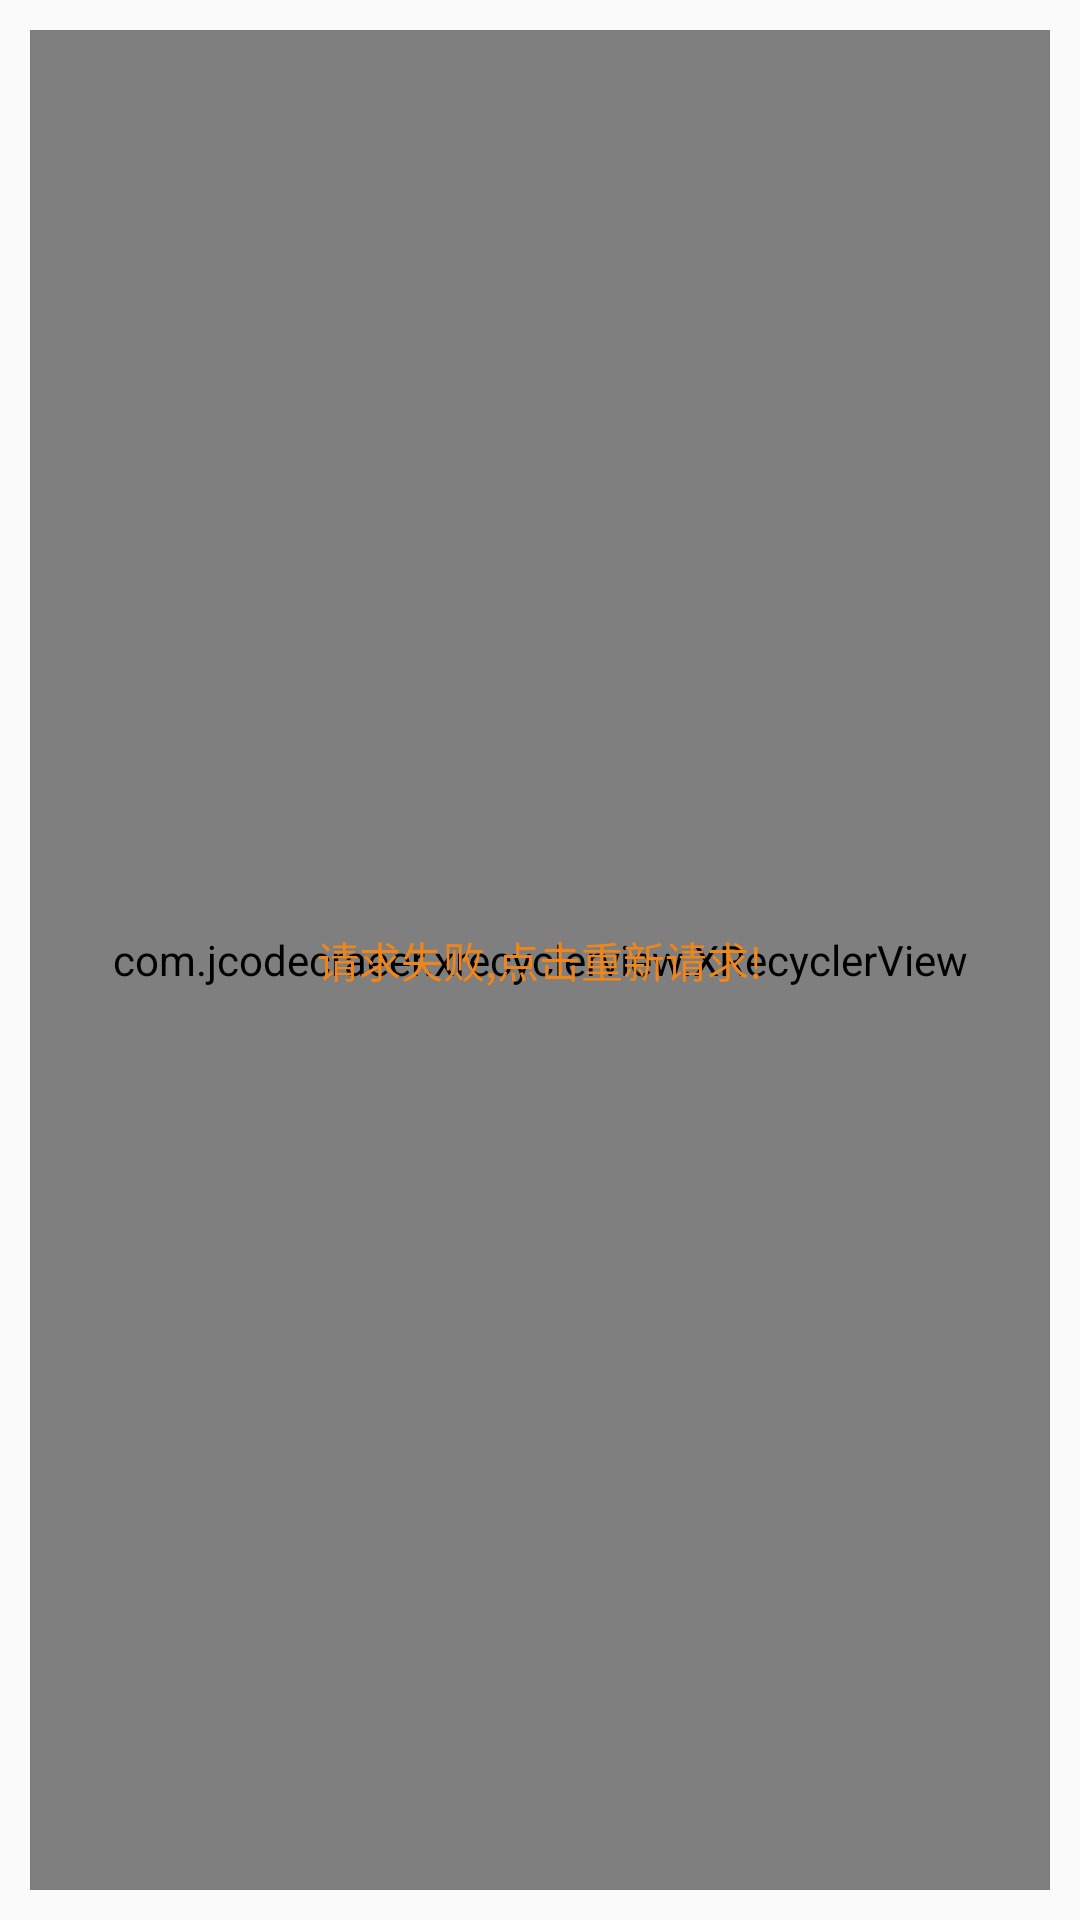

This screen was rendered from an Android layout file. Write that file and the resources it references.
<!-- AndroidManifest.xml: application theme AppTheme -->
<!-- res/layout/fragment_gallery_kinds.xml -->
<?xml version="1.0" encoding="utf-8"?>
<RelativeLayout xmlns:android="http://schemas.android.com/apk/res/android"
    xmlns:app="http://schemas.android.com/apk/res-auto"
    android:layout_width="match_parent"
    android:layout_height="match_parent"
    android:padding="@dimen/base_padding_normal">

    <com.jcodecraeer.xrecyclerview.XRecyclerView
        android:id="@+id/recyclerview"
        android:layout_width="fill_parent"
        android:layout_height="fill_parent" />

    <TextView
        android:id="@+id/centerTip_tv"
        android:layout_width="wrap_content"
        android:layout_height="wrap_content"
        android:text="@string/request_fail_retry"
        android:layout_centerInParent="true"
        android:textColor="@color/yellow_special" />

</RelativeLayout>
<!-- resources referenced by this layout -->
<resources>
  <color name="yellow_special">#f08519</color>
  <dimen name="base_padding_normal">10dp</dimen>
  <string name="request_fail_retry">请求失败,点击重新请求!</string>
  <style name="AppTheme" parent="Theme.AppCompat.Light.DarkActionBar">
          
          <item name="colorPrimary">@color/colorPrimary</item>
          <item name="colorPrimaryDark">@color/colorPrimaryDark</item>
          <item name="colorAccent">@color/colorAccent</item>
          <item name="windowActionBar">false</item>
          <item name="windowNoTitle">true</item>
      </style>
  <color name="colorPrimary">#3F51B5</color>
  <color name="colorPrimaryDark">#303F9F</color>
  <color name="colorAccent">#FF4081</color>
</resources>
